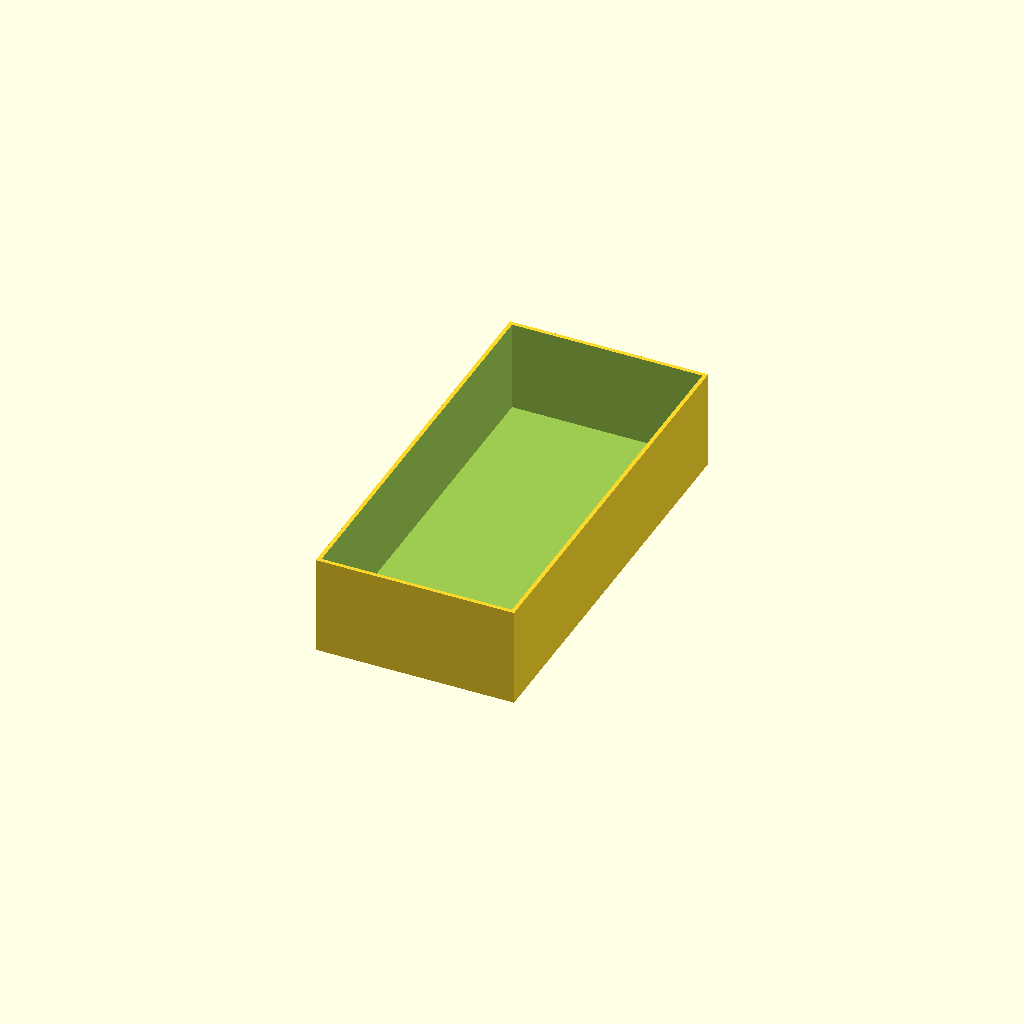
Cell 1: rendered with the file's own defaults.
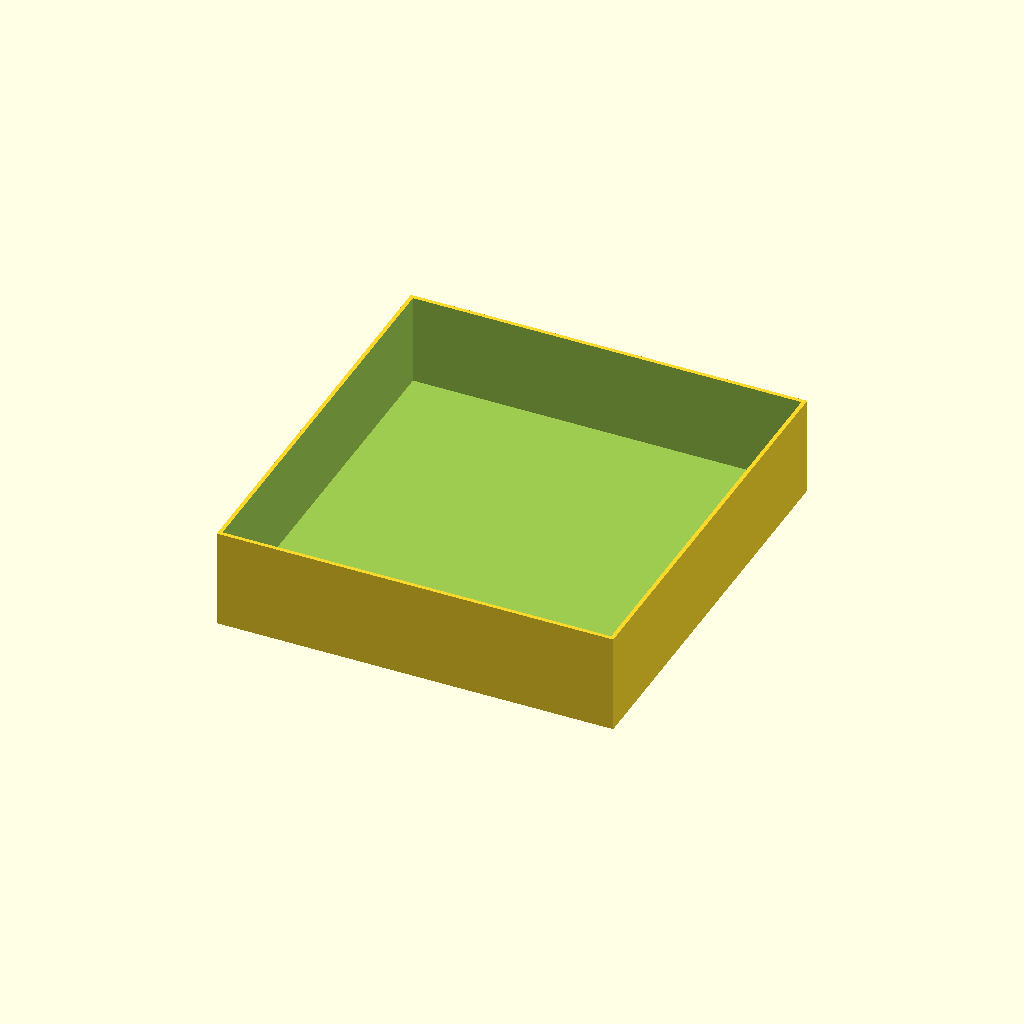
Cell 2: the same model with cx = 200.
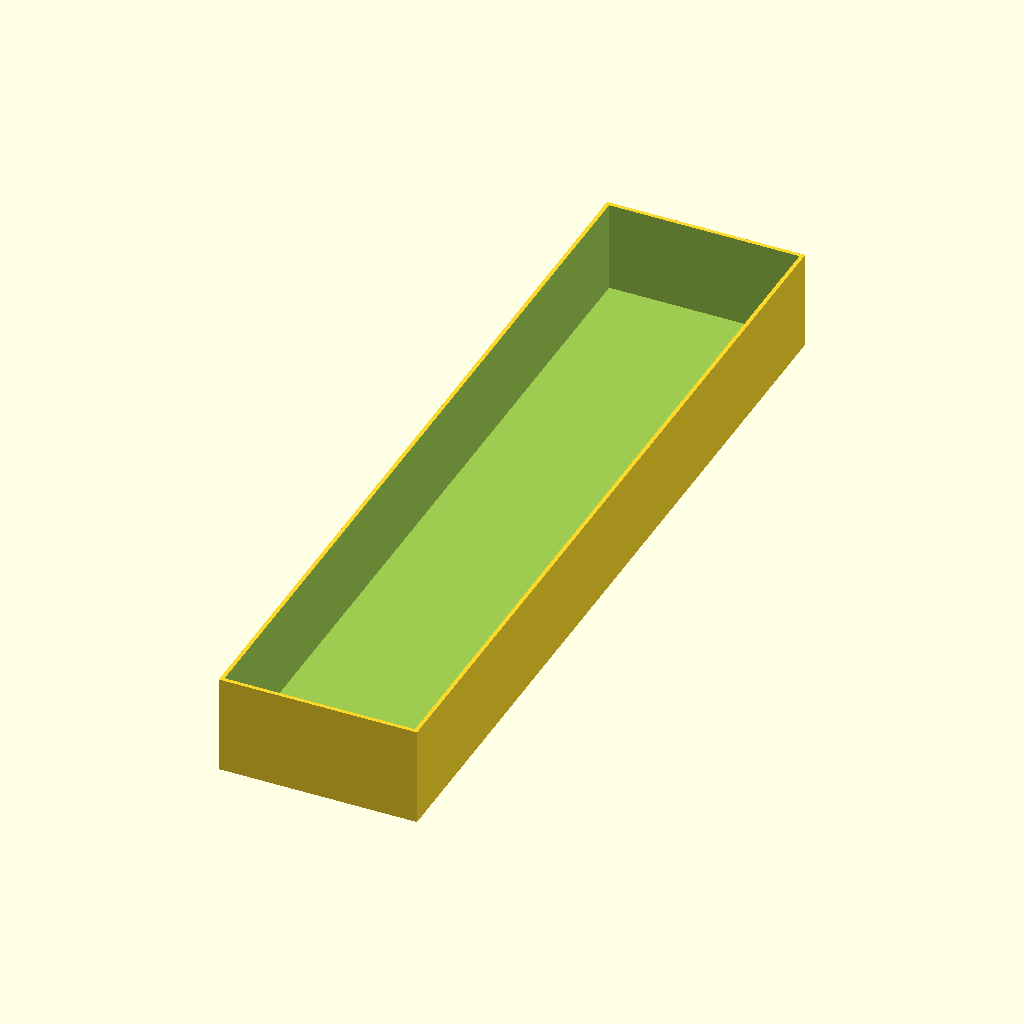
Cell 3 — cy set to 420, the other parameters unchanged.
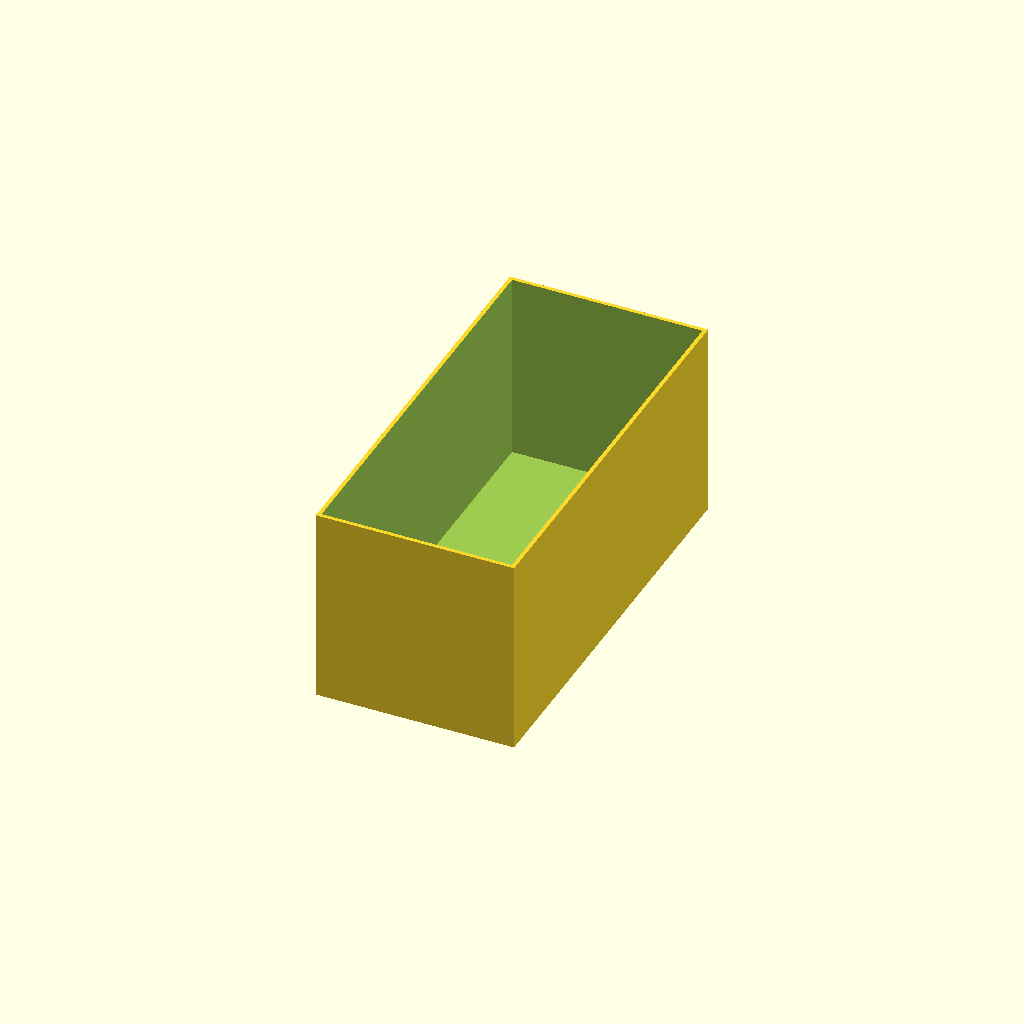
Cell 4 — cz set to 100, the other parameters unchanged.
All cells are drawn from one camera (rotation 55°, 0°, 25°, orthographic, colour scheme Cornfield), so only the parameter changes between them.
The OpenSCAD source (design/NewCase.scad):
cx = 100;
cy = 210; //130 + 40 + 40
cz = 50;
th = 4; // thickness of the walls

module caseBase()
{
    difference (){
    cube([cx,cy,cz],true);
    translate([0,0,th])
    cube([cx-th,cy-th,cz],true);
    }
}

caseBase();
Parameter table extracted from the source (name, type, default, range or options):
cx: number, default 100
cy: number, default 210
cz: number, default 50
th: number, default 4
